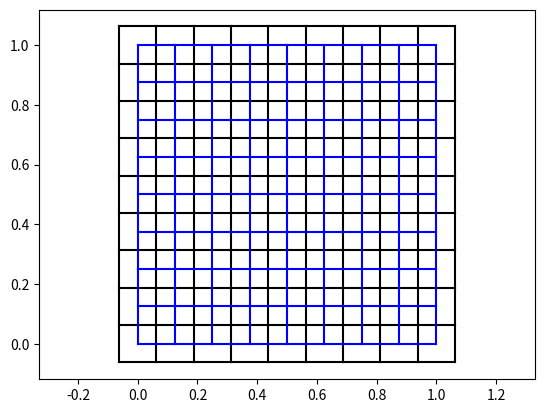

Source code (Python):
#---------------- Création du maillage carré en 2 dimensions ------------------

import math
import numpy as np
import matplotlib.pyplot as plt

x0 = 0; y0 = 0 # On définit l'origine du repère 2D (coordonnées de la première face)
# Domaine de résolution
Lx = 1 # intervalle [x0,Lx] selon x
Ly = 1 # intervalle [y0,Ly] selon y

LL = min(Lx,Ly)
mylevel = 3 # Paramètre entier à modifier pour modifier le pas du maillage
            # Vaut 5 dans le code scilab
NN = 2**mylevel

Nx = NN * int(Lx/LL) # nombre de faces selon la direction x
Ny = NN * int(Ly/LL) # nombre de faces selon la direction y

hx = Lx/Nx # pas d'espace selon x
hy = Ly/Ny # pas d'espace selon y
volume = hx*hy # volume d'une cellule

neighbours = 4 # nombre de voisins par cellule (on met artificiellement -1 aux bords)

# Initialisation
Ncell = 0   # nombre de cellules
codim0 = np.array([[0,0]]) # chaque ligne stocke les coordonnées (x,y) du centre de chaque cellule
Nface = 0   # nombre de frontières
codim1 = np.array([[0,0,0,0]]) # chaque ligne stocke les coordonnées (x,y)
        # de deux points délimitant une face
        # (de la droite vers la gauche pour les faces horizontales
        # du bas vers le haut pour les faces verticales)

codim0to1E = []  # liste des longueurs des frontières (correspond avec codim1)
codim0to1NX = [] # composantes x des normales des faces (correspond avec codim1)
codim0to1NY = [] # composantes y des normales des faces (correspond avec codim1)
Nghost = 0 # nombre de cellules fantome?? (au bord)
codim0to1A = [] # liste des numéros des cellules en amont des frontières correspondant à codim1
codim0to1B = [] # liste des numéros des cellules en aval des frontières correspondant à codim1


# Création du maillage
# On parcours le maillage ligne par ligne, de la droite vers la gauche, et de haut en bas
ny = 0
while ny<=Ny:
    nx = 0
    while nx<=Nx:
        #(numcell = nx + ny*Nx # numéro de la cellule (on commence la numérotation à 0))
        
        # -------------- On ajoute une cellule ------------------------------
        xx = x0 + nx*hx # abscisse du centre de la cellule
        yy = y0 + ny*hy # ordonnée du centre de la cellule
        
        codim0=np.concatenate((codim0,np.array([[xx,yy]])))
        
        # --- On crée la face verticale à gauche de la cellule ---
        # Cas du bord x=0
        if nx==0:
            Nface+=1
            codim1=np.concatenate((codim1,np.array([[xx-hx/2,yy-hy/2,xx-hx/2,yy+hy/2]])))
            
            ex = codim1[Nface,2]-codim1[Nface,0] # >0 (face horizontale), ou 0
            ey = codim1[Nface,3]-codim1[Nface,1] # >0 (face verticale), ou 0
            assert(ex>=0 and ey>=0)
            E = math.sqrt(ex*ex + ey*ey) # norme de la face
            NX = ey/E; # composante x de la normale à la face (ne pas confondre avec Nx!!)
            NY = ex/E; # composante y de la normale à la face (ne pas confondre avec Ny!!)
            codim0to1E.append(E)
            codim0to1NX.append(NX)
            codim0to1NY.append(NY)
            
            # On ajoute les deux côtés de la face
            codim0to1A.append(-(Nghost+1)) # car il n'y a pas de cellule en amont
            codim0to1B.append(Ncell) # la cellule que l'on vient de créer est en aval
            Nghost+=1
            
        
        # --- On crée la face verticale à droite de la cellule ---
        Nface+=1
        codim1=np.concatenate((codim1,np.array([[xx+hx/2,yy-hy/2,xx+hx/2,yy+hy/2]])))
        
        ex = codim1[Nface,2]-codim1[Nface,0] # >0 (face horizontale), or 0
        ey = codim1[Nface,3]-codim1[Nface,1] # >0 (face verticale), or 0
        assert(ex>=0 and ey>=0)
        E = math.sqrt(ex*ex + ey*ey) # norme de la face
        NX = ey/E; # composante x de la normale à la face (ne pas confondre avec Nx!!)
        NY = ex/E; # composante y de la normale à la face (ne pas confondre avec Ny!!)
        codim0to1E.append(E)
        codim0to1NX.append(NX)
        codim0to1NY.append(NY)
        
        # Cas du bord x=Nx 
        if nx==Nx:
            codim0to1A.append(Ncell) # la cellule que l'on vient de créer est en amont
            codim0to1B.append(-(Nghost+1)) # car il n'y a pas de cellule en aval
            Nghost+=1

        else:
            codim0to1A.append(Ncell) # la cellule que l'on vient de créer est en amont
            codim0to1B.append(Ncell+1)

        
        # --- On crée la face horizontale en-dessous de la cellule ---
        # Cas où y=0
        if ny==0:
            Nface+=1
            codim1=np.concatenate((codim1,np.array([[xx-hx/2,yy-hy/2,xx+hx/2,yy-hy/2]])))
            
            ex = codim1[Nface,2]-codim1[Nface,0] # >0 (face horizontale), ou 0
            ey = codim1[Nface,3]-codim1[Nface,1] # >0 (face verticale), ou 0
            assert(ex>=0 and ey>=0)
            E = math.sqrt(ex*ex + ey*ey) # norme de la face
            NX = ey/E; # composante x de la normale à la face (ne pas confondre avec Nx!!)
            NY = ex/E; # composante y de la normale à la face (ne pas confondre avec Ny!!)
            codim0to1E.append(E)
            codim0to1NX.append(NX)
            codim0to1NY.append(NY)
            
            codim0to1A.append(-(Nghost+1)) # il n'y a rien en amont
            codim0to1B.append(Ncell) # la cellule que l'on vient de créer est en aval
            
            Nghost+=1
        
        # --- On crée la face horizontale au-dessus de la cellule ---
        Nface+=1
        codim1=np.concatenate((codim1,np.array([[xx-hx/2,yy+hy/2,xx+hx/2,yy+hy/2]])))
        
        ex = codim1[Nface,2]-codim1[Nface,0] # >0 (face horizontale), ou 0
        ey = codim1[Nface,3]-codim1[Nface,1] # >0 (face verticale), ou 0
        assert(ex>=0 and ey>=0)
        E = math.sqrt(ex*ex + ey*ey) # norme de la face
        NX = ey/E; # composante x de la normale à la face (ne pas confondre avec Nx!!)
        NY = ex/E; # composante y de la normale à la face (ne pas confondre avec Ny!!)
        codim0to1E.append(E)
        codim0to1NX.append(NX)
        codim0to1NY.append(NY)
        
        # Cas où y=Ny-1
        if ny==Ny:
            codim0to1A.append(Ncell) # la cellule que l'on vient de créer est en amont
            codim0to1B.append(-(Nghost+1)) # il n'y a rien en aval
            
            Nghost+=1
        else:
            codim0to1A.append(Ncell)
            codim0to1B.append(Ncell+Nx+1)

        # On passe à la cellule suivante
        Ncell+=1 
        nx+=1
    ny+=1

codim0=codim0[1:,:]
codim1=codim1[1:,:]


# Visualisation et vérification du maillage:
    # En noir le maillage, en bleu le passage des face
for i in range(len(codim1[:,1])):
    a=[codim1[i,0],codim1[i,2]]
    b=[codim1[i,1],codim1[i,3]]
    plt.plot(a,b,"black")
    if codim0to1A[i]>=0 and codim0to1B[i]>=0:
        X=[codim0[codim0to1A[i],0],codim0[codim0to1B[i],0]]
        Y=[codim0[codim0to1A[i],1],codim0[codim0to1B[i],1]]
        plt.plot(X,Y,'b')
plt.axis('equal')
plt.show()

# Sauvegarde du maillage
np.save('codim0', codim0)
np.save('codim1', codim1)
np.save('codim0to1A', codim0to1A)
np.save('codim0to1B', codim0to1B)
np.save('codim0to1E', codim0to1E)
np.save('codim0to1NX', codim0to1NX)
np.save('codim0to1NY', codim0to1NY)